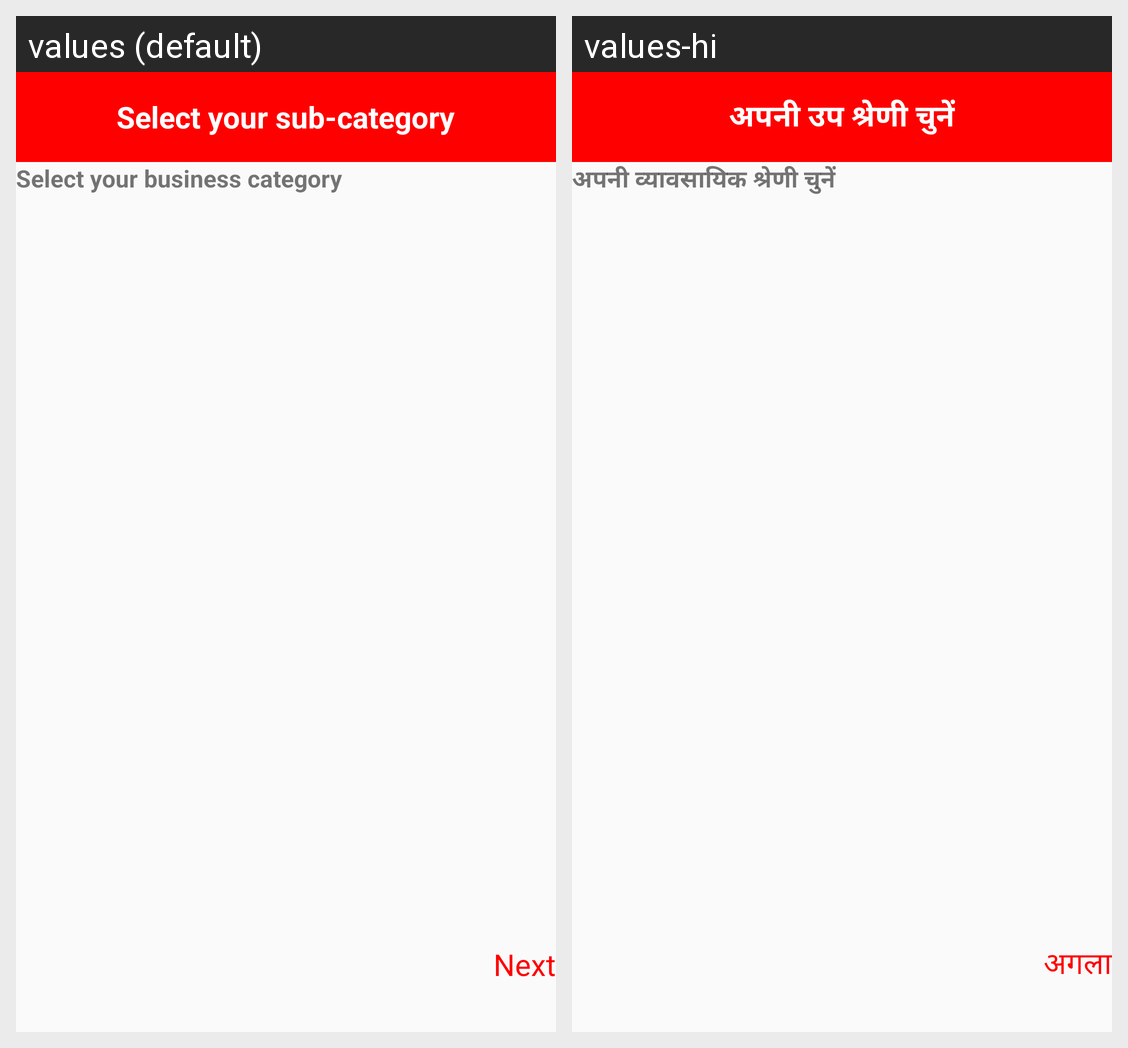

Translations of the strings shown on this Android screen, per locale in the grid:
Android screen res/layout/activity_business_sub_category.xml rendered under 2 locales, left to right: values (default), values-hi. Device: Nexus 5 (rendered at 1080×1920; each locale shown at half size, 540×960, under a caption strip naming it); theme AppTheme.
Strings drawn on this screen, with the default value and each locale's value (text and hints the layout hard-codes, and strings that could not be matched under every locale, appear in the picture but are not listed):

regReSbc
  values: Select your sub-category
  values-hi: अपनी उप श्रेणी चुनें

regReMbc
  values: Select your business category
  values-hi: अपनी व्यावसायिक श्रेणी चुनें

next
  values: Next
  values-hi: अगला
